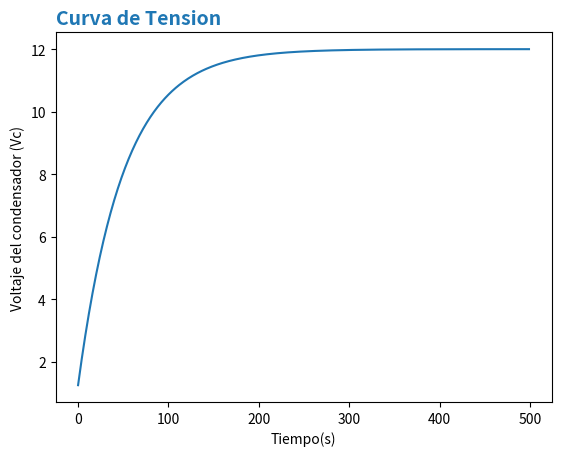

Generate this figure with matplotlib:
import matplotlib.pyplot as plt
import time as t
r= 100000
VB= 12
C=500 * (10**-6)
Vc0= 1.25
e= 2.718
def VC(t):
    var= VB - Vc0
    var2 = e ** ((-1*t)/(r*C))
    var3= var * var2
    return VB - var3
fig, ax = plt.subplots()

VCs = []
Tiempo= []
for k in range(500):
    VCs.append(VC(k))
    Tiempo.append(k)
ax.plot(Tiempo, VCs)
ax.set_title('Curva de Tension', loc = "left", fontdict = {'fontsize':14, 'fontweight':'bold', 'color':'tab:blue'})
ax.set_xlabel("Tiempo(s)")
ax.set_ylabel("Voltaje del condensador (Vc)")
plt.savefig('diagrama-dispersion.png')
plt.show()